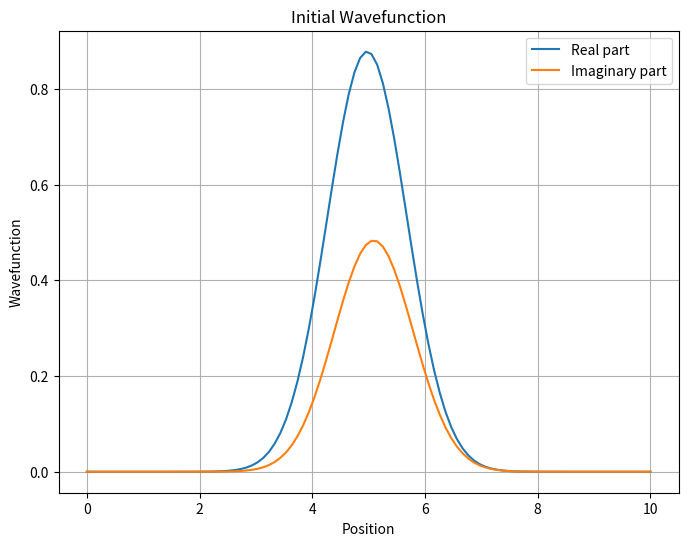
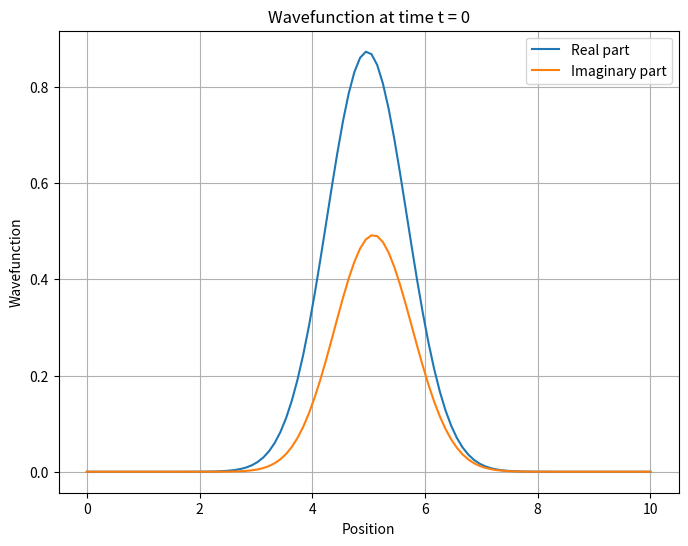

Reproduce these figures in Python, in order.
import numpy as np
import matplotlib.pyplot as plt

# Constants
h_bar = 1.0  # Reduced Planck constant
m = 1.0      # Mass of the particle
L = 10.0     # Length of the simulation domain
N = 100      # Number of grid points
dx = L / N   # Grid spacing

# Time parameters
dt = 0.01    # Time step
t_max = 10   # Maximum time

# Initialize wavefunction
x = np.linspace(0, L, N)
psi = np.exp(-(x - L/2)**2) * np.exp(1j * 0.1 * x)  # Initial wavefunction

# Plot initial wavefunction
plt.figure(figsize=(8, 6))
plt.plot(x, np.real(psi), label='Real part')
plt.plot(x, np.imag(psi), label='Imaginary part')
plt.title('Initial Wavefunction')
plt.xlabel('Position')
plt.ylabel('Wavefunction')
plt.legend()
plt.grid()
plt.show()

# Time evolution using PIC method
t = 0
while t < t_max:
    # Time evolution using Schrödinger equation (free particle)
    psi -= 1j * h_bar * dt / (2 * m * dx**2) * (np.roll(psi, 1) - 2 * psi + np.roll(psi, -1))

    # Boundary conditions (periodic)
    psi[0] = psi[N - 1]
    psi[N - 1] = psi[0]

    # Plot wavefunction at certain time intervals
    if t % 1 == 0:
        plt.figure(figsize=(8, 6))
        plt.plot(x, np.real(psi), label='Real part')
        plt.plot(x, np.imag(psi), label='Imaginary part')
        plt.title(f'Wavefunction at time t = {t}')
        plt.xlabel('Position')
        plt.ylabel('Wavefunction')
        plt.legend()
        plt.grid()
        plt.show()

    t += dt
